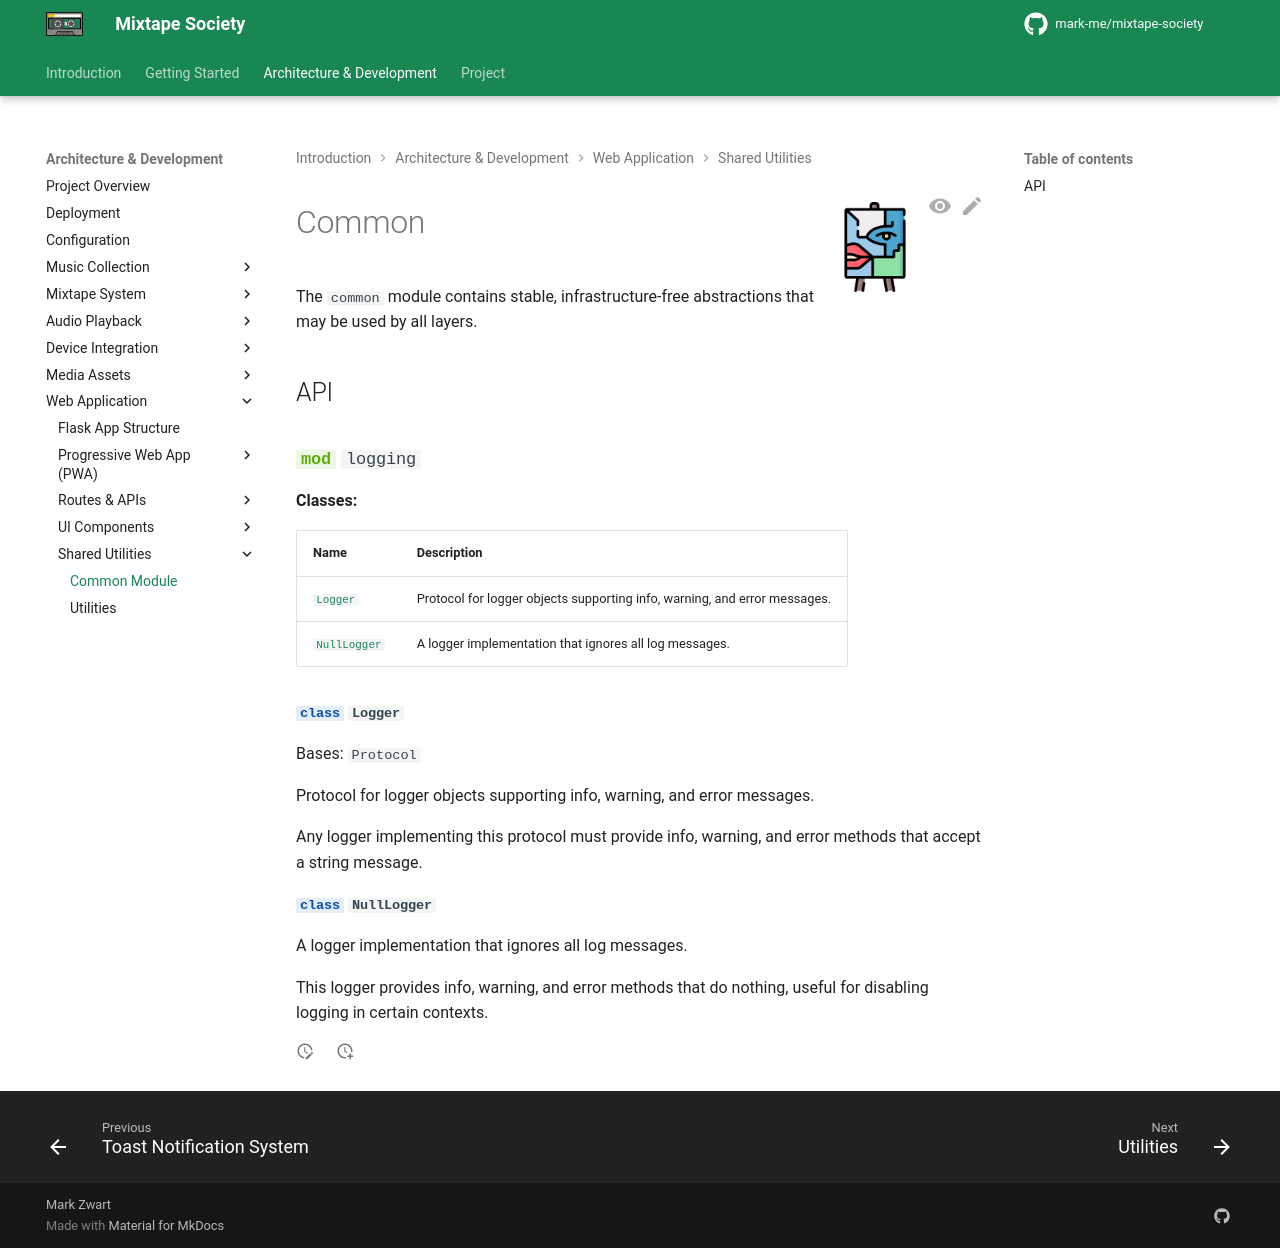

repository: mark-me/mixtape-society · page: development/web-application/utilities/common.html · generator: mkdocs

![modules](../../../images/abstract.png){ align=right width="90" }

# Common

The `common` module contains stable, infrastructure-free abstractions that may be used by all layers.

## API

### ::: src.common.logging
